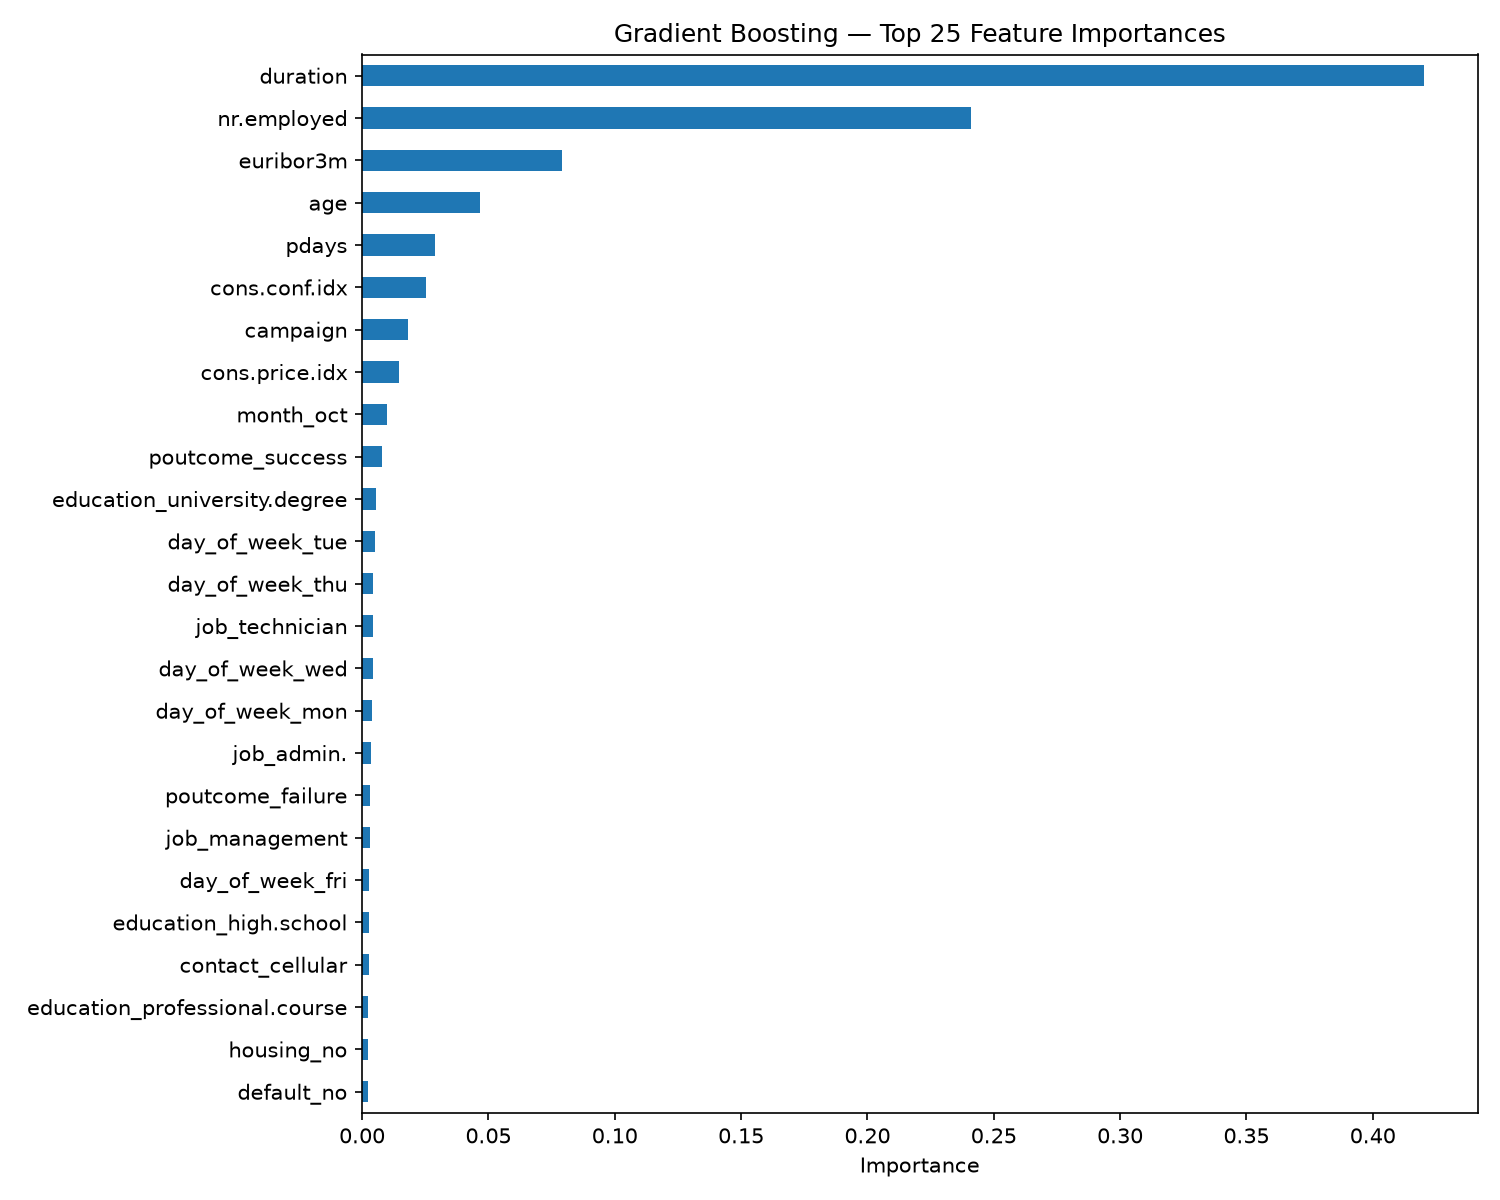

The table this chart was drawn from, first rows:
, importance
duration, 0.4204
nr.employed, 0.2409
euribor3m, 0.07897
age, 0.04672
pdays, 0.02892
cons.conf.idx, 0.02545
campaign, 0.01797
cons.price.idx, 0.01448
month_oct, 0.009707
poutcome_success, 0.00792
education_university.degree, 0.005384
day_of_week_tue, 0.00501
day_of_week_thu, 0.004251
job_technician, 0.004231
day_of_week_wed, 0.004114
day_of_week_mon, 0.004057
job_admin., 0.003569
poutcome_failure, 0.003092
job_management, 0.002981
day_of_week_fri, 0.002702
education_high.school, 0.002586
contact_cellular, 0.002549
education_professional.course, 0.002522
housing_no, 0.002453
default_no, 0.002424
contact_telephone, 0.002408
marital_single, 0.002368
education_basic.4y, 0.002363
education_basic.6y, 0.002358
education_unknown, 0.002354
default_unknown, 0.00227
job_unemployed, 0.002205
previous, 0.002189
emp.var.rate, 0.00204
job_housemaid, 0.001986
marital_married, 0.001945
job_student, 0.001908
housing_yes, 0.001862
marital_divorced, 0.001837
job_services, 0.001763
job_self-employed, 0.001751
loan_no, 0.001742
month_jun, 0.001719
education_basic.9y, 0.001693
month_jul, 0.001646
job_blue-collar, 0.001615
loan_yes, 0.001585
job_retired, 0.001441
month_nov, 0.001431
job_unknown, 0.001331
month_may, 0.001322
poutcome_nonexistent, 0.001308
month_apr, 0.001221
job_entrepreneur, 0.0009705
month_mar, 0.0007839
month_dec, 0.0007271
month_aug, 0.0007077
education_illiterate, 0.0006375
loan_unknown, 0.0004152
housing_unknown, 0.0003344
... 3 more rows
